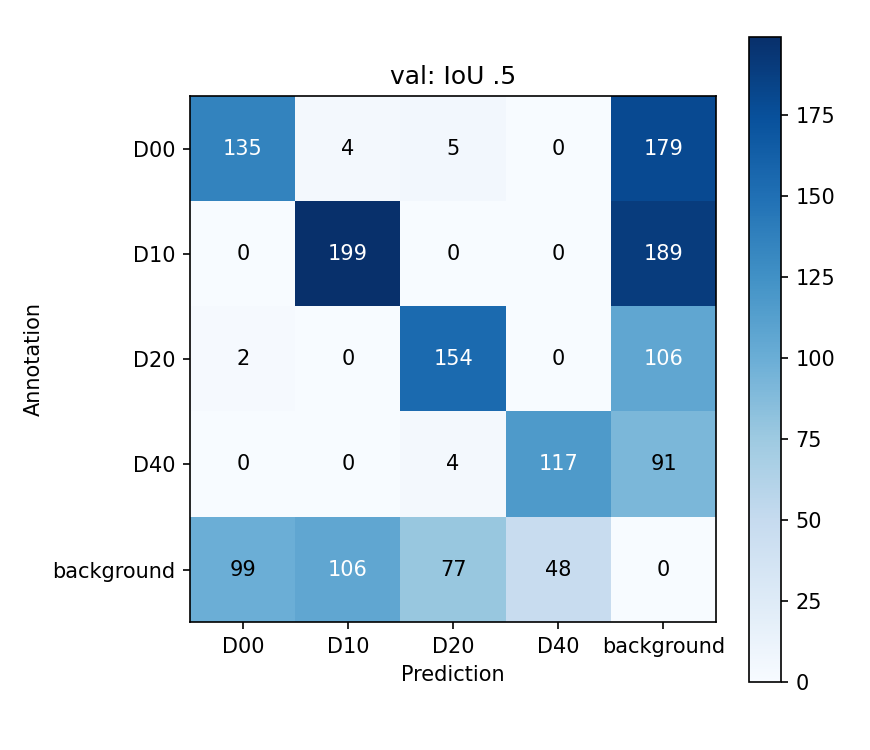

The table this chart was drawn from, first rows:
, D00, D10, D20, D40, background
D00, 135, 4, 5, 0, 179
D10, 0, 199, 0, 0, 189
D20, 2, 0, 154, 0, 106
D40, 0, 0, 4, 117, 91
background, 99, 106, 77, 48, 0
